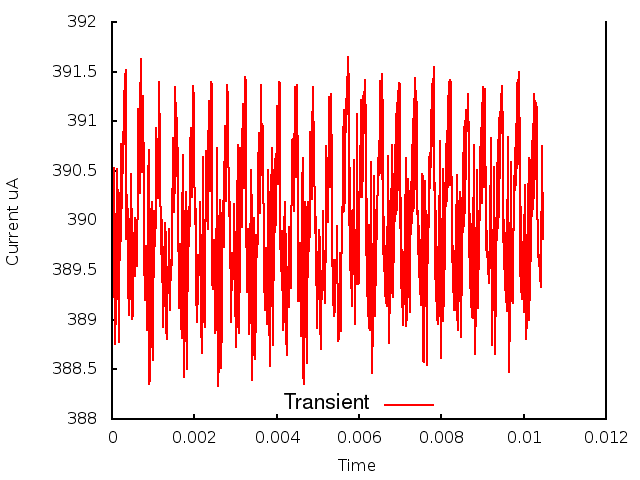

Values plotted in this chart, from the file beside it:
0.000000, 0.000000, 3.896888
1, 0.000010, 3.891
2, 0.000020, 3.896
3, 0.000030, 3.892
4, 0.000040, 3.901
5, 0.000050, 3.9
6, 0.000060, 3.905
7, 0.000070, 3.896
8, 0.000080, 3.888
9, 0.000090, 3.891
10, 0.000100, 3.89
11, 0.000110, 3.896
12, 0.000120, 3.896
13, 0.000130, 3.905
14, 0.000140, 3.901
15, 0.000150, 3.896
16, 0.000160, 3.888
17, 0.000170, 3.898
18, 0.000180, 3.891
19, 0.000190, 3.903
20, 0.000200, 3.896
21, 0.000210, 3.907
22, 0.000220, 3.898
23, 0.000230, 3.908
24, 0.000240, 3.901
25, 0.000250, 3.908
26, 0.000260, 3.905
27, 0.000270, 3.908
28, 0.000280, 3.91
29, 0.000290, 3.909
30, 0.000300, 3.913
31, 0.000310, 3.908
32, 0.000320, 3.915
33, 0.000330, 3.907
34, 0.000340, 3.915
35, 0.000350, 3.898
36, 0.000360, 3.903
37, 0.000370, 3.902
38, 0.000380, 3.901
39, 0.000390, 3.899
40, 0.000400, 3.894
41, 0.000410, 3.891
42, 0.000420, 3.891
43, 0.000430, 3.893
44, 0.000440, 3.897
45, 0.000450, 3.903
46, 0.000460, 3.905
47, 0.000470, 3.903
48, 0.000480, 3.9
49, 0.000490, 3.89
50, 0.000500, 3.891
51, 0.000510, 3.896
52, 0.000520, 3.897
53, 0.000530, 3.898
54, 0.000540, 3.897
55, 0.000550, 3.9
56, 0.000560, 3.9
57, 0.000570, 3.894
58, 0.000580, 3.899
59, 0.000590, 3.899
60, 0.000600, 3.895
... 986 more rows
